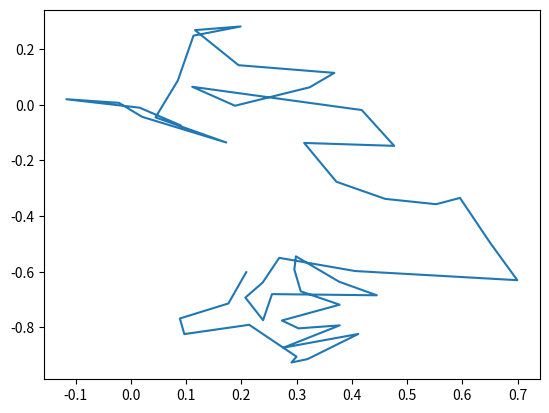

The matplotlib source for this figure:
import numpy as np
import matplotlib.pyplot as plt

#Semilla
rng = np.random.default_rng(0)

#Parametros
N, steps = 200, 50

#Se genera un conjunto de 200 particulas con coordendas (x,y) aleatorias
pos = rng.standard_normal((N,2))
#Se genera una matriz de ceros
hist = np.zeros((steps, N, 2))

#Se simula el moviemiento de las particulas con ruido gaussiano
for i in range(steps):
    pos += 0.1 * rng.standard_normal((N,2))
    hist[i] = pos

plt.plot(hist[:,0,0], hist[:,0,1])
plt.show()

